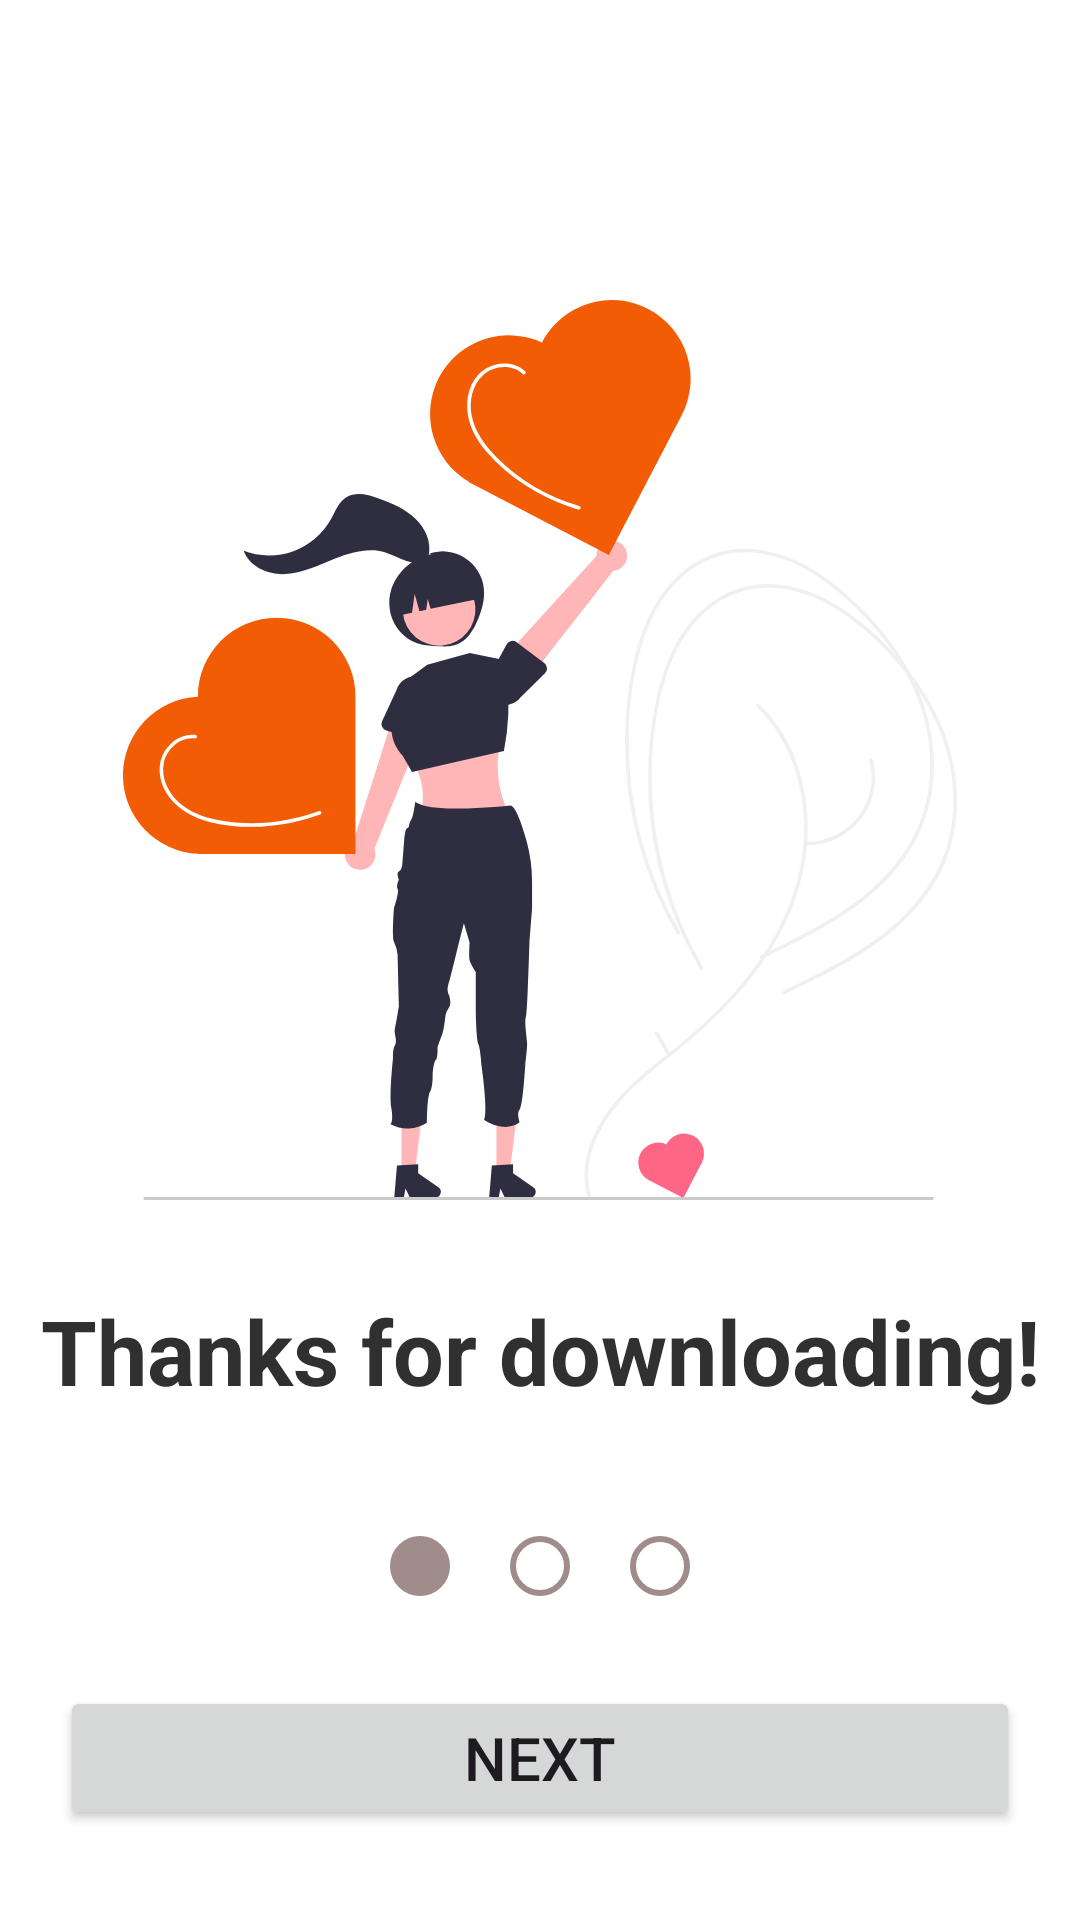

The Android layout XML behind this screen, and the referenced resources:
<!-- AndroidManifest.xml: application theme Theme.ChatAI -->
<!-- res/layout/tutorial_layout1.xml -->
<?xml version="1.0" encoding="utf-8"?>
<androidx.constraintlayout.widget.ConstraintLayout xmlns:android="http://schemas.android.com/apk/res/android"
    android:layout_width="match_parent"
    android:layout_height="match_parent"
    android:background="@color/white"
    xmlns:app="http://schemas.android.com/apk/res-auto">

    <ImageView
        android:id="@+id/tutorial_1_image"
        android:layout_width="wrap_content"
        android:layout_height="300dp"
        android:layout_marginTop="100dp"
        android:src="@drawable/im_thanks"
        app:layout_constraintTop_toTopOf="parent"
        app:layout_constraintStart_toStartOf="parent"
        app:layout_constraintEnd_toEndOf="parent"/>

    <TextView
        android:layout_width="wrap_content"
        android:layout_height="wrap_content"
        android:layout_marginTop="30dp"
        android:text="Thanks for downloading!"
        android:textSize="30dp"
        android:textStyle="bold"
        android:textColor="@color/answer_text"
        app:layout_constraintEnd_toEndOf="parent"
        app:layout_constraintStart_toStartOf="parent"
        app:layout_constraintTop_toBottomOf="@id/tutorial_1_image" />

    <LinearLayout
        android:layout_width="wrap_content"
        android:layout_height="wrap_content"
        android:orientation="horizontal"
        android:layout_marginBottom="20dp"
        android:gravity="center"
        app:layout_constraintBottom_toTopOf="@id/tutorial_1_next_button"
        app:layout_constraintStart_toStartOf="parent"
        app:layout_constraintEnd_toEndOf="parent">
        <TextView
            android:layout_width="@dimen/tutorial_circle"
            android:layout_height="@dimen/tutorial_circle"
            android:layout_margin="@dimen/tutorial_circle_margin"
            android:background="@drawable/view_small_circle_false"/>
        <TextView
            android:layout_width="@dimen/tutorial_circle"
            android:layout_height="@dimen/tutorial_circle"
            android:layout_margin="@dimen/tutorial_circle_margin"
            android:background="@drawable/view_small_circle_true"/>
        <TextView
            android:layout_width="@dimen/tutorial_circle"
            android:layout_height="@dimen/tutorial_circle"
            android:layout_margin="@dimen/tutorial_circle_margin"
            android:background="@drawable/view_small_circle_true"/>
    </LinearLayout>

    <Button
        android:id="@+id/tutorial_1_next_button"
        android:layout_width="match_parent"
        android:layout_height="wrap_content"
        android:text="Next"
        android:textSize="20dp"
        android:padding="10dp"
        android:layout_marginBottom="30dp"
        android:layout_marginRight="20dp"
        android:layout_marginLeft="20dp"
        app:layout_constraintBottom_toBottomOf="parent"
        app:layout_constraintStart_toStartOf="parent"
        app:layout_constraintEnd_toEndOf="parent"/>
</androidx.constraintlayout.widget.ConstraintLayout>
<!-- resources referenced by this layout -->
<resources>
  <color name="answer_text">#303030</color>
  <color name="white">#FFFFFF</color>
  <dimen name="tutorial_circle">20dp</dimen>
  <dimen name="tutorial_circle_margin">10dp</dimen>
  <!-- drawable view_small_circle_false (drawable) -->
  <?xml version="1.0" encoding="utf-8"?>
  <shape xmlns:android="http://schemas.android.com/apk/res/android" >
  
      <stroke
          android:width="2dp"
          android:color="@color/md_theme_dark_outline" />
      <solid android:color="@color/md_theme_dark_outline" />
      <padding
          android:left="1dp"
          android:right="1dp"
          android:bottom="1dp"
          android:top="1dp" />
  
      <corners android:radius="50dp" />
  </shape>
  <!-- drawable view_small_circle_true (drawable) -->
  <?xml version="1.0" encoding="utf-8"?>
  <shape xmlns:android="http://schemas.android.com/apk/res/android" >
  
      <stroke
          android:width="2dp"
          android:color="@color/md_theme_dark_outline" />
      <solid android:color="@color/white" />
      <padding
          android:left="1dp"
          android:right="1dp"
          android:bottom="1dp"
          android:top="1dp" />
  
      <corners android:radius="50dp" />
  </shape>
  <color name="md_theme_dark_outline">#A08C8A</color>
  <color name="md_theme_light_primary">#B52521</color>
  <color name="md_theme_light_onPrimary">#FFFFFF</color>
  <color name="md_theme_light_primaryContainer">#FFDAD6</color>
  <color name="md_theme_light_onPrimaryContainer">#410002</color>
  <color name="md_theme_light_secondary">#775652</color>
  <color name="md_theme_light_onSecondary">#FFFFFF</color>
  <color name="md_theme_light_secondaryContainer">#FFDAD6</color>
  <color name="md_theme_light_onSecondaryContainer">#2C1512</color>
  <color name="md_theme_light_tertiary">#715B2E</color>
  <color name="md_theme_light_onTertiary">#FFFFFF</color>
  <color name="md_theme_light_tertiaryContainer">#FDDFA6</color>
  <color name="md_theme_light_onTertiaryContainer">#261900</color>
  <color name="md_theme_light_error">#BA1A1A</color>
  <color name="md_theme_light_errorContainer">#FFDAD6</color>
  <color name="md_theme_light_onError">#FFFFFF</color>
  <color name="md_theme_light_onErrorContainer">#410002</color>
  <color name="md_theme_light_background">#FFFBFF</color>
  <color name="md_theme_light_onBackground">#201A19</color>
  <color name="md_theme_light_surface">#FFFBFF</color>
  <color name="md_theme_light_onSurface">#201A19</color>
  <color name="md_theme_light_surfaceVariant">#F5DDDA</color>
  <color name="md_theme_light_onSurfaceVariant">#534341</color>
  <color name="md_theme_light_outline">#857371</color>
  <color name="md_theme_light_inverseOnSurface">#FBEEEC</color>
  <color name="md_theme_light_inverseSurface">#362F2E</color>
  <color name="md_theme_light_inversePrimary">#FFB4AB</color>
  <color name="link_color">#3366CC</color>
</resources>
